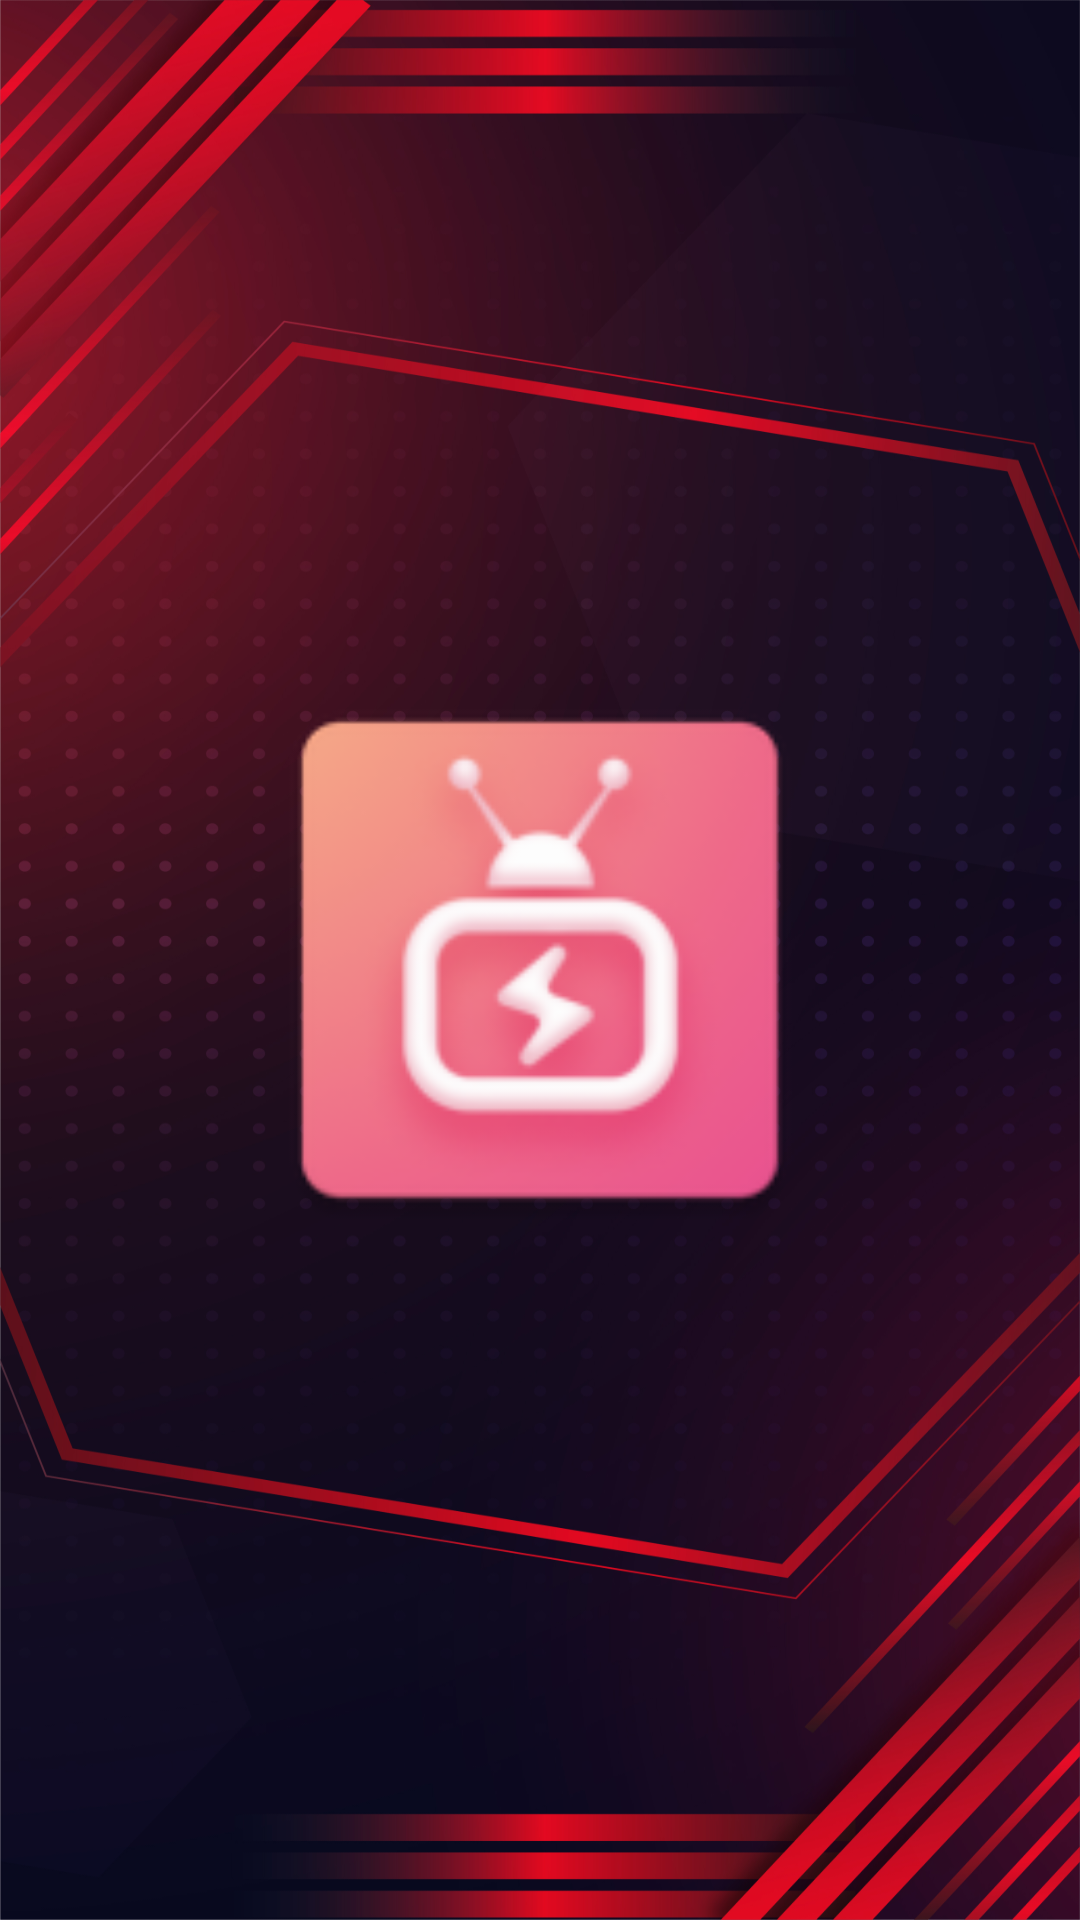

Produce the Android XML layout that renders to this screen, including the resource entries it uses.
<!-- AndroidManifest.xml: application theme AppTheme -->
<!-- res/layout/activity_load.xml -->
<?xml version="1.0" encoding="utf-8"?>
<RelativeLayout xmlns:android="http://schemas.android.com/apk/res/android"
    xmlns:app="http://schemas.android.com/apk/res-auto"
    xmlns:tools="http://schemas.android.com/tools"
    android:layout_width="match_parent"
    android:layout_height="match_parent"
    android:layout_gravity="center"
    android:gravity="center"
    tools:context="com.app.dbug.activity.SplashActivity">

    <ImageView
        android:layout_width="match_parent"
        android:layout_height="match_parent"
        android:scaleType="fitXY"
        android:src="@drawable/splash" />

    <LinearLayout
        android:layout_width="match_parent"
        android:layout_height="match_parent"
        android:gravity="center"
        android:orientation="vertical">

        <ImageView
            android:layout_width="200dp"
            android:layout_height="200dp"
            android:fontFamily="@font/jost_regular"
            android:src="@mipmap/ic_launcher"
            android:textColor="@android:color/white"
            android:textSize="40dp" />

        <TextView
            android:layout_width="wrap_content"
            android:layout_height="wrap_content"
            android:layout_marginLeft="30dp"
            android:layout_marginTop="10dp"
            android:layout_marginRight="30dp"
            android:fontFamily="@font/jost_regular"
            android:padding="5dp"
            android:text="Channel "
            android:textColor="@android:color/white"
            android:textSize="25dp"
            android:textStyle="bold"
            android:visibility="gone" />
    </LinearLayout>

</RelativeLayout>
<!-- resources referenced by this layout -->
<resources>
  <!-- drawable splash: webp bitmap (drawable, 475082 bytes) -->
  <!-- mipmap ic_launcher: png bitmap (mipmap-hdpi, 6115 bytes) -->
  <style name="AppTheme" parent="Theme.AppCompat.NoActionBar">
          
          <item name="colorAccent">@color/colorAccent</item>
      </style>
  <color name="colorAccent">#2278d4</color>
</resources>
